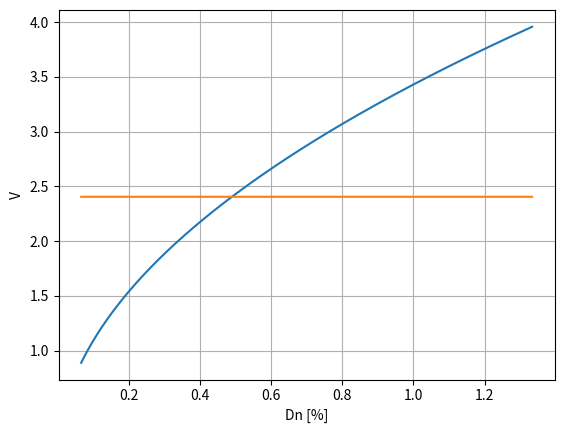

This figure's Python source:
#!/usr/bin/env python3
# -*- coding: utf-8 -*-

import numpy as np
import matplotlib.pyplot as plt

n1 = 1.5
Dn = np.linspace(0.001, 0.02, 10000)

n2 = n1 - Dn
a = 4e-6
l = 1.55e-6

V = 2 * np.pi * a / l * np.sqrt(n1 ** 2 - n2 ** 2)
x = Dn / n1 * 100

plt.close('all')
plt.plot(x, V)
plt.plot(x, 2.405 * np.ones(n2.size))

plt.grid()
plt.xlabel('Dn [%]')
plt.ylabel('V')

